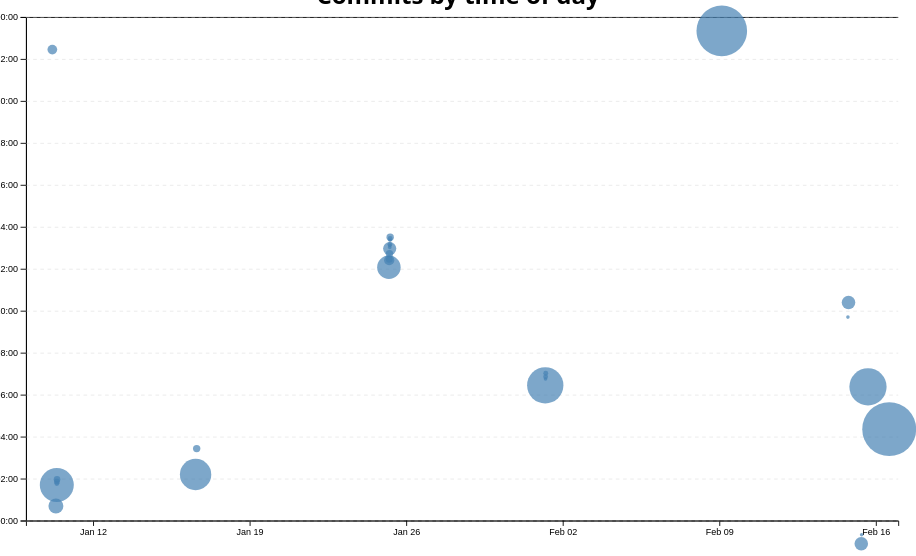
D3 v7 page, settled after 480 driven frames (8 s of simulated time); the page loaded 1 data file(s).


// ── ../global.js
console.log('IT’S ALIVE!');

function $$(selector, context = document) {
  return Array.from(context.querySelectorAll(selector));
}

let pages = [
    { url: '', title: 'Home' },
    { url: 'projects/', title: 'Projects' },
    { url: 'resume/', title: 'Resume' },
    { url: 'meta/', title: 'Meta' },
    { url: 'contact/', title: 'Contact' },
    { url: 'https://github.com/etflores1', title: 'GitHub Profile' },
];

let nav = document.createElement('nav');
document.body.prepend(nav);

const BASE_PATH = window.location.hostname === 'etflores1.github.io' ? '/portfolio/' : '/';

const ARE_WE_HOME = document.documentElement.classList.contains('home');

for (let p of pages) {
    let url = p.url;
    let title = p.title;

    url = !url.startsWith('http') ? BASE_PATH + url : url;

    let a = document.createElement('a');
    a.href = url;
    a.textContent = title;
    nav.append(a);

    a.classList.toggle(
        'current',
        a.host === location.host && a.pathname === location.pathname
    );
    
    if (a.host !== location.host) {
        a.target = '_blank';
    }
}

document.body.insertAdjacentHTML(
    'afterbegin',
    `
      <label class="color-scheme">
          Theme:
          <select id="theme-switch">
            <option value="light dark">Automatic</option>
            <option value="light">Light</option>
            <option value="dark">Dark</option>
          </select>
      </label>`
);

let select = document.querySelector('#theme-switch');

const savedScheme = localStorage.colorScheme || 'light dark';
document.documentElement.style.setProperty('color-scheme', savedScheme);
select.value = savedScheme;

select.addEventListener('input', function (event) {
    console.log('color scheme changed to', event.target.value);
    document.documentElement.style.setProperty('color-scheme', event.target.value);
    localStorage.colorScheme = event.target.value;
});


export async function fetchJSON(url) {
    try {
        const response = await fetch(url);

        if (!response.ok) {
            throw new Error(`Failed to fetch projects: ${response.statusText}`);
        }

        console.log(response);

        const data = await response.json();
        return data;

    } catch (error) {
        console.error('Error fetching or parsing JSON data:', error);
    }
}

export function renderProjects(projects, containerElement, headingLevel = 'h2') {
    if (!containerElement || !(containerElement instanceof HTMLElement)) {
        console.error('Invalid container element.');
        return;
    }

    containerElement.innerHTML = '';
    
    for (let project of projects) {
        const article = document.createElement('article');

        const contentDiv = document.createElement('div');
        contentDiv.style.display = 'flex';
        contentDiv.style.flexDirection = 'column';
        contentDiv.style.gap = '10px';

        article.innerHTML = `
            <${headingLevel}>${project.title || 'Untitled Project'}</${headingLevel}>
            <img src="${project.image || ''}" alt="${project.title || 'Project Image'}">
        `;

        const descriptionElement = document.createElement('p');
        descriptionElement.innerText = project.description || 'No description available.';
        contentDiv.appendChild(descriptionElement);

        const yearElement = document.createElement('p');
        yearElement.innerHTML = `<strong>Year:</strong> ${project.year || 'N/A'}`;
        yearElement.style.fontStyle = 'italic';
        contentDiv.appendChild(yearElement);

        article.appendChild(contentDiv);
        containerElement.appendChild(article);
    }
}


export async function fetchGitHubData(username) {
    return fetchJSON(`https://api.github.com/users/${username}`);
}





// ── main.js
let data = [];
let xScale, yScale;

async function loadData() {
    data = await d3.csv('loc.csv', (row) => ({
      ...row,
      line: Number(row.line), // or just +row.line
      depth: Number(row.depth),
      length: Number(row.length),
      date: new Date(row.date + 'T00:00' + row.timezone),
      datetime: new Date(row.datetime),
    }));
    displayStats();
    console.log(commits);
  }

document.addEventListener('DOMContentLoaded', async () => {
  await loadData();
  await createScatterplot();
  updateTooltipVisibility(false);
});

// 1.2
let commits = [];
function processCommits() {
  commits = d3
    .groups(data, (d) => d.commit)
    .map(([commit, lines]) => {
      let first = lines[0];
      let { author, date, time, timezone, datetime } = first;
      let ret = {
        id: commit,
        url: 'https://github.com/vis-society/lab-7/commit/' + commit,
        author,
        date,
        time,
        timezone,
        datetime,
        hourFrac: datetime.getHours() + datetime.getMinutes() / 60,
        totalLines: lines.length,
      };

      Object.defineProperty(ret, 'lines', {
        value: lines,
        writable: true,
        enumerable: false,
        configurable: true,
      });

      return ret;
    });
}

// Step 1.3
function displayStats() {
  // Process commits first
  processCommits();

  // Create the dl element
  const dl = d3.select('#stats').append('dl').attr('class', 'stats');

  // Total Commits
  dl.append('dt').text('Total Commits');
  dl.append('dd').text(commits.length);

  // Number of Files
  const numFiles = d3.groups(data, d => d.file).length;
  dl.append('dt').text('Number of Files');
  dl.append('dd').text(numFiles);

  // Total LOC
  dl.append('dt').html('Total <abbr title="Lines of code">LOC</abbr>');
  dl.append('dd').text(data.length);

  // Maximum Depth
  const maxDepth = d3.max(data, d => d.depth);
  dl.append('dt').text('Maximum Depth');
  dl.append('dd').text(maxDepth);

  // Longest Line
  const longestLine = d3.max(data, d => d.length);
  dl.append('dt').text('Longest Line');
  dl.append('dd').text(longestLine);

  // Maximum Lines (Longest File)
  const fileLengths = d3.rollups(
    data,
    (v) => d3.max(v, d => d.line),
    (d) => d.file
  );
  const maxLines = d3.max(fileLengths, d => d[1]);
  dl.append('dt').text('Maximum Lines');
  dl.append('dd').text(maxLines);
}

// step 2.1
const width = 1000;
const height = 600;
function createScatterplot() {
  const svg = d3
    .select('#chart')
    .append('svg')
    .attr('viewBox', `0 0 ${width} ${height}`)
    .style('overflow', 'visible');

  // Now initialize them inside the function
  xScale = d3
    .scaleTime()
    .domain(d3.extent(commits, (d) => d.datetime))
    .range([0, width])
    .nice();

  yScale = d3.scaleLinear().domain([0, 24]).range([height, 0]);

  const dots = svg.append('g').attr('class', 'dots');

  const sortedCommits = d3.sort(commits, (d) => -d.totalLines);
  const [minLines, maxLines] = d3.extent(commits, (d) => d.totalLines);
  const rScale = d3.scaleSqrt().domain([minLines, maxLines]).range([2, 30]); 

  dots
    .selectAll("circle")
    .data(sortedCommits)
    .join("circle")
    .attr("cx", (d) => (isNaN(xScale(d.datetime)) ? 0 : xScale(d.datetime)))
    .attr("cy", (d) => yScale(d.hourFrac))
    .attr("r", (d) => rScale(d.totalLines))
    .attr("fill", "steelblue")
    .attr("opacity", 0.7)
    .on("mouseenter", (event, commit) => {
      updateTooltipContent(commit);
      updateTooltipVisibility(true);
      updateTooltipPosition(event);
    })
    .on("mousemove", updateTooltipPosition)
    .on("mouseleave", () => {
      updateTooltipVisibility(false);
    });

  const margin = { top: 10, right: 10, bottom: 30, left: 20 };
  const usableArea = {
    top: margin.top,
    right: width - margin.right,
    bottom: height - margin.bottom,
    left: margin.left,
    width: width - margin.left - margin.right,
    height: height - margin.top - margin.bottom,
  };

  xScale.range([usableArea.left, usableArea.right]);
  yScale.range([usableArea.bottom, usableArea.top]);

  const xAxis = d3.axisBottom(xScale);
  const yAxis = d3
    .axisLeft(yScale)
    .tickFormat((d) => String(d % 24).padStart(2, '0') + ':00');
  
  svg
    .append('g')
    .attr('transform', `translate(0, ${usableArea.bottom})`)
    .call(xAxis);

  svg
    .append('g')
    .attr('transform', `translate(${usableArea.left}, 0)`)
    .call(yAxis);

  const gridlines = svg
    .append('g')
    .attr('class', 'gridlines')
    .attr('transform', `translate(${usableArea.left}, 0)`);

  gridlines.call(d3.axisLeft(yScale).tickFormat('').tickSize(-usableArea.width));

  brushSelector();
}


function updateTooltipContent(commit) {
  const link = document.getElementById('commit-link');
  const date = document.getElementById('commit-date');
  const time = document.getElementById('commit-time');
  const author = document.getElementById('commit-author');
  const lines = document.getElementById('commit-lines');

  if (Object.keys(commit).length === 0) return;

  link.href = commit.url;
  link.textContent = commit.id;
  date.textContent = commit.datetime?.toLocaleString('en', {
    dateStyle: 'full',
  });
  time.textContent = commit.datetime?.toLocaleString('en', {
    timeStyle: 'short',
  });
  author.textContent = commit.author;
  lines.textContent = commit.totalLines;
}

function updateTooltipVisibility(isVisible) {
  const tooltip = document.getElementById('commit-tooltip');
  if (isVisible) {
    tooltip.style.visibility = 'visible'; 
    tooltip.style.opacity = '1'; 
  } else {
    tooltip.style.visibility = 'hidden'; 
    tooltip.style.opacity = '0';
  }
}

function updateTooltipPosition(event) {
  const tooltip = document.getElementById('commit-tooltip');
  tooltip.style.left = `${event.clientX + 10}px`; // Slight offset to avoid overlap with cursor
  tooltip.style.top = `${event.clientY + 10}px`;  // Slight offset to avoid overlap with cursor
}

function brushSelector() {
  const svg = document.querySelector('svg');
  d3.select(svg).call(d3.brush());
  d3.select(svg).selectAll('.dots, .overlay ~ *').raise();
  d3.select(svg).call(d3.brush().on('start brush end', brushed));
}

let brushSelection = null;

function brushed(event) {
  brushSelection = event.selection;
  updateSelection();
  updateSelectionCount();
  updateLanguageBreakdown();
}

function isCommitSelected(commit) {
  if (!brushSelection) return false;
  
  const min = { x: brushSelection[0][0], y: brushSelection[0][1] };
  const max = { x: brushSelection[1][0], y: brushSelection[1][1] };

  const x = xScale(commit.date);
  const y = yScale(commit.hourFrac);

  return x >= min.x && x <= max.x && y >= min.y && y <= max.y;
}

function updateSelection() {
  d3.selectAll('circle')
    .classed('selected', (d) => isCommitSelected(d));
}

function updateSelectionCount() {
  const selectedCommits = brushSelection
    ? commits.filter(isCommitSelected)
    : [];

  const countElement = document.getElementById('selection-count');
  countElement.textContent = `${
    selectedCommits.length || 'No'
  } commits selected`;

  return selectedCommits;
}

function updateLanguageBreakdown() {
  const selectedCommits = brushSelection
    ? commits.filter(isCommitSelected)
    : [];
  const container = document.getElementById('language-breakdown');

  if (selectedCommits.length === 0) {
    container.innerHTML = '';
    return;
  }
  const requiredCommits = selectedCommits.length ? selectedCommits : commits;
  const lines = requiredCommits.flatMap((d) => d.lines);

  // Use d3.rollup to count lines per language
  const breakdown = d3.rollup(
    lines,
    (v) => v.length,
    (d) => d.type
  );

  // Update DOM with breakdown
  container.innerHTML = '';

  for (const [language, count] of breakdown) {
    const proportion = count / lines.length;
    const formatted = d3.format('.1~%')(proportion);

    container.innerHTML += `
            <dt>${language}</dt>
            <dd>${count} lines (${formatted})</dd>
        `;
  }

  return breakdown;
}











### data: loc.csv
file, line, type, commit, author, date, time, timezone, datetime, depth, length
style.css, 1, css, 47cfaa44, etflores1, 2025-01-10, 17:51:51, -08:00, 2025-01-10T17:51:51-08:00, 0, 5
style.css, 2, css, 47cfaa44, etflores1, 2025-01-10, 17:51:51, -08:00, 2025-01-10T17:51:51-08:00, 0, 44
style.css, 3, css, 47cfaa44, etflores1, 2025-01-10, 17:51:51, -08:00, 2025-01-10T17:51:51-08:00, 0, 43
style.css, 4, css, 47cfaa44, etflores1, 2025-01-10, 17:51:51, -08:00, 2025-01-10T17:51:51-08:00, 0, 1
style.css, 5, css, 47cfaa44, etflores1, 2025-01-10, 17:51:51, -08:00, 2025-01-10T17:51:51-08:00, 0, 24
style.css, 6, css, 5381e379, etflores1, 2025-01-16, 19:15:34, -08:00, 2025-01-16T19:15:34-08:00, 0, 16
style.css, 7, css, 5381e379, etflores1, 2025-01-16, 19:15:34, -08:00, 2025-01-16T19:15:34-08:00, 0, 43
style.css, 8, css, 5381e379, etflores1, 2025-01-16, 19:15:34, -08:00, 2025-01-16T19:15:34-08:00, 0, 14
style.css, 9, css, 5381e379, etflores1, 2025-01-16, 19:15:34, -08:00, 2025-01-16T19:15:34-08:00, 0, 21
style.css, 10, css, 5381e379, etflores1, 2025-01-16, 19:15:34, -08:00, 2025-01-16T19:15:34-08:00, 0, 14
style.css, 11, css, 5381e379, etflores1, 2025-01-16, 19:15:34, -08:00, 2025-01-16T19:15:34-08:00, 0, 18
style.css, 12, css, 5381e379, etflores1, 2025-01-16, 19:15:34, -08:00, 2025-01-16T19:15:34-08:00, 0, 15
style.css, 13, css, 5381e379, etflores1, 2025-01-16, 19:15:34, -08:00, 2025-01-16T19:15:34-08:00, 0, 0
style.css, 14, css, 5381e379, etflores1, 2025-01-16, 19:15:34, -08:00, 2025-01-16T19:15:34-08:00, 0, 0
style.css, 15, css, 5381e379, etflores1, 2025-01-16, 19:15:34, -08:00, 2025-01-16T19:15:34-08:00, 0, 3
style.css, 16, css, 5381e379, etflores1, 2025-01-16, 19:15:34, -08:00, 2025-01-16T19:15:34-08:00, 0, 16
style.css, 17, css, 5381e379, etflores1, 2025-01-16, 19:15:34, -08:00, 2025-01-16T19:15:34-08:00, 0, 0
style.css, 18, css, 5381e379, etflores1, 2025-01-16, 19:15:34, -08:00, 2025-01-16T19:15:34-08:00, 0, 0
style.css, 19, css, 5381e379, etflores1, 2025-01-16, 19:15:34, -08:00, 2025-01-16T19:15:34-08:00, 0, 3
style.css, 20, css, 5381e379, etflores1, 2025-01-16, 19:15:34, -08:00, 2025-01-16T19:15:34-08:00, 0, 17
style.css, 21, css, 5381e379, etflores1, 2025-01-16, 19:15:34, -08:00, 2025-01-16T19:15:34-08:00, 0, 0
style.css, 22, css, 5381e379, etflores1, 2025-01-16, 19:15:34, -08:00, 2025-01-16T19:15:34-08:00, 0, 0
style.css, 23, css, 5381e379, etflores1, 2025-01-16, 19:15:34, -08:00, 2025-01-16T19:15:34-08:00, 0, 4
style.css, 24, css, 5381e379, etflores1, 2025-01-16, 19:15:34, -08:00, 2025-01-16T19:15:34-08:00, 0, 13
style.css, 25, css, 5381e379, etflores1, 2025-01-16, 19:15:34, -08:00, 2025-01-16T19:15:34-08:00, 0, 20
style.css, 26, css, 5381e379, etflores1, 2025-01-16, 19:15:34, -08:00, 2025-01-16T19:15:34-08:00, 0, 24
style.css, 27, css, 5381e379, etflores1, 2025-01-16, 19:15:34, -08:00, 2025-01-16T19:15:34-08:00, 0, 26
style.css, 28, css, 79c8e5b5, etflores1, 2025-01-25, 04:28:50, -08:00, 2025-01-25T04:28:50-08:00, 0, 45
style.css, 29, css, 5381e379, etflores1, 2025-01-16, 19:15:34, -08:00, 2025-01-16T19:15:34-08:00, 0, 0
style.css, 30, css, 5381e379, etflores1, 2025-01-16, 19:15:34, -08:00, 2025-01-16T19:15:34-08:00, 0, 0
style.css, 31, css, 5381e379, etflores1, 2025-01-16, 19:15:34, -08:00, 2025-01-16T19:15:34-08:00, 0, 6
style.css, 32, css, 79c8e5b5, etflores1, 2025-01-25, 04:28:50, -08:00, 2025-01-25T04:28:50-08:00, 0, 7
style.css, 33, css, 5381e379, etflores1, 2025-01-16, 19:15:34, -08:00, 2025-01-16T19:15:34-08:00, 0, 0
style.css, 34, css, 5381e379, etflores1, 2025-01-16, 19:15:34, -08:00, 2025-01-16T19:15:34-08:00, 0, 0
style.css, 35, css, 5381e379, etflores1, 2025-01-16, 19:15:34, -08:00, 2025-01-16T19:15:34-08:00, 0, 10
style.css, 36, css, 5381e379, etflores1, 2025-01-16, 19:15:34, -08:00, 2025-01-16T19:15:34-08:00, 0, 26
style.css, 37, css, 79c8e5b5, etflores1, 2025-01-25, 04:28:50, -08:00, 2025-01-25T04:28:50-08:00, 0, 45
style.css, 38, css, 5381e379, etflores1, 2025-01-16, 19:15:34, -08:00, 2025-01-16T19:15:34-08:00, 0, 21
style.css, 39, css, 5381e379, etflores1, 2025-01-16, 19:15:34, -08:00, 2025-01-16T19:15:34-08:00, 0, 26
style.css, 40, css, 5381e379, etflores1, 2025-01-16, 19:15:34, -08:00, 2025-01-16T19:15:34-08:00, 0, 0
style.css, 41, css, 5381e379, etflores1, 2025-01-16, 19:15:34, -08:00, 2025-01-16T19:15:34-08:00, 0, 0
style.css, 42, css, 5381e379, etflores1, 2025-01-16, 19:15:34, -08:00, 2025-01-16T19:15:34-08:00, 0, 0
style.css, 43, css, 5381e379, etflores1, 2025-01-16, 19:15:34, -08:00, 2025-01-16T19:15:34-08:00, 0, 6
style.css, 44, css, 5381e379, etflores1, 2025-01-16, 19:15:34, -08:00, 2025-01-16T19:15:34-08:00, 0, 32
style.css, 45, css, 5381e379, etflores1, 2025-01-16, 19:15:34, -08:00, 2025-01-16T19:15:34-08:00, 0, 33
style.css, 46, css, 5381e379, etflores1, 2025-01-16, 19:15:34, -08:00, 2025-01-16T19:15:34-08:00, 0, 0
style.css, 47, css, 5381e379, etflores1, 2025-01-16, 19:15:34, -08:00, 2025-01-16T19:15:34-08:00, 0, 0
style.css, 48, css, 5381e379, etflores1, 2025-01-16, 19:15:34, -08:00, 2025-01-16T19:15:34-08:00, 0, 8
style.css, 49, css, 5381e379, etflores1, 2025-01-16, 19:15:34, -08:00, 2025-01-16T19:15:34-08:00, 0, 26
style.css, 50, css, 5381e379, etflores1, 2025-01-16, 19:15:34, -08:00, 2025-01-16T19:15:34-08:00, 0, 40
style.css, 51, css, 5381e379, etflores1, 2025-01-16, 19:15:34, -08:00, 2025-01-16T19:15:34-08:00, 0, 21
style.css, 52, css, 5381e379, etflores1, 2025-01-16, 19:15:34, -08:00, 2025-01-16T19:15:34-08:00, 0, 26
style.css, 53, css, 79c8e5b5, etflores1, 2025-01-25, 04:28:50, -08:00, 2025-01-25T04:28:50-08:00, 0, 70
style.css, 54, css, 5381e379, etflores1, 2025-01-16, 19:15:34, -08:00, 2025-01-16T19:15:34-08:00, 0, 0
style.css, 55, css, 5381e379, etflores1, 2025-01-16, 19:15:34, -08:00, 2025-01-16T19:15:34-08:00, 0, 0
style.css, 56, css, 5381e379, etflores1, 2025-01-16, 19:15:34, -08:00, 2025-01-16T19:15:34-08:00, 0, 5
style.css, 57, css, 88622095, etflores1, 2025-01-16, 20:24:41, -08:00, 2025-01-16T20:24:41-08:00, 0, 9
style.css, 58, css, 88622095, etflores1, 2025-01-16, 20:24:41, -08:00, 2025-01-16T20:24:41-08:00, 0, 13
… [head cut at 6 KiB]